Image classification data set "images_organized" (Alexr626/Warehouse-shelf-classifier on GitHub). Class labels (2): empty shelf, filled shelf.

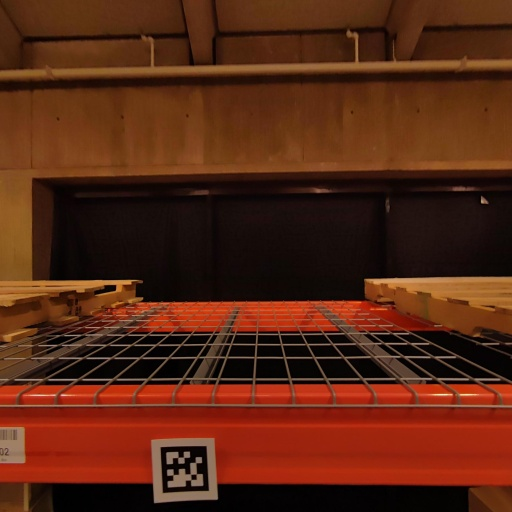
Label: empty shelf

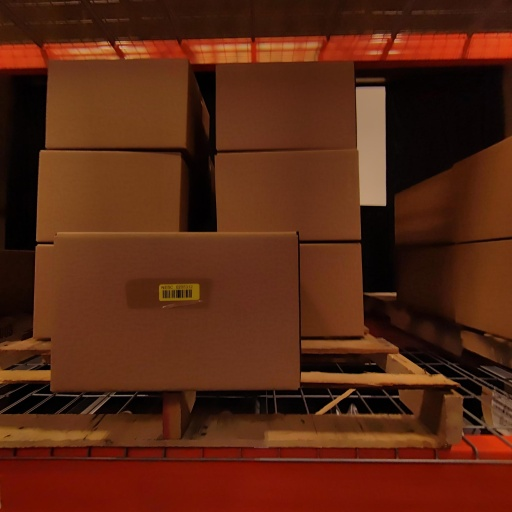
Label: filled shelf

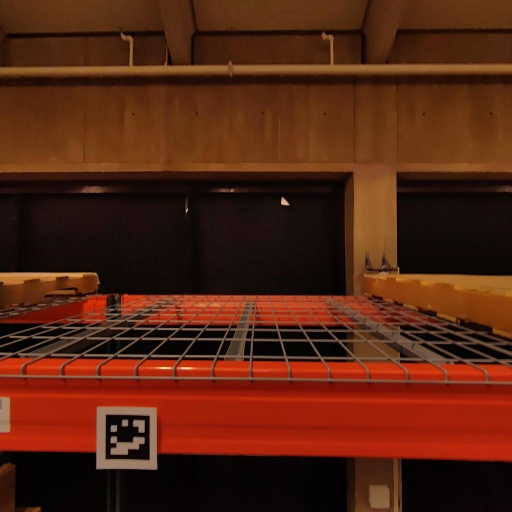
Label: empty shelf

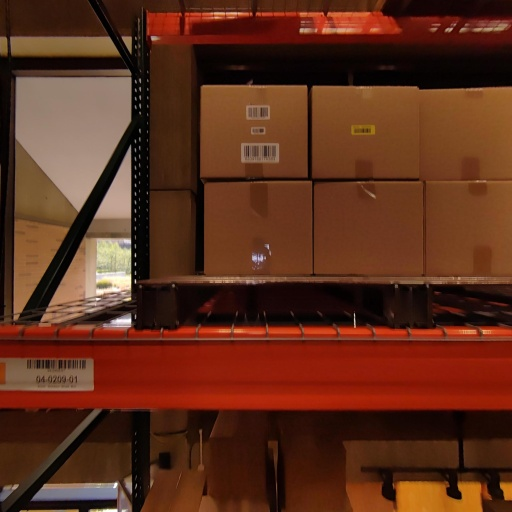
Label: filled shelf

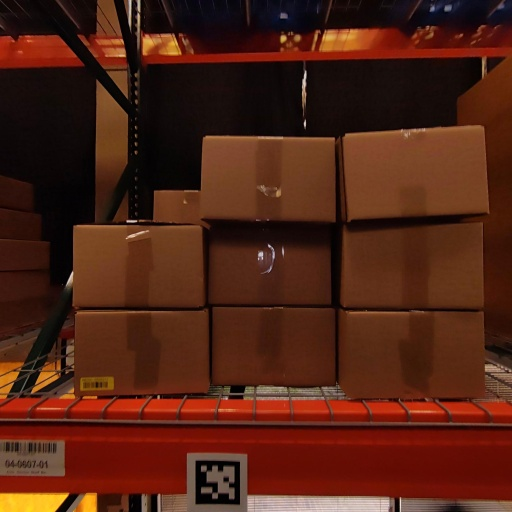
Label: filled shelf

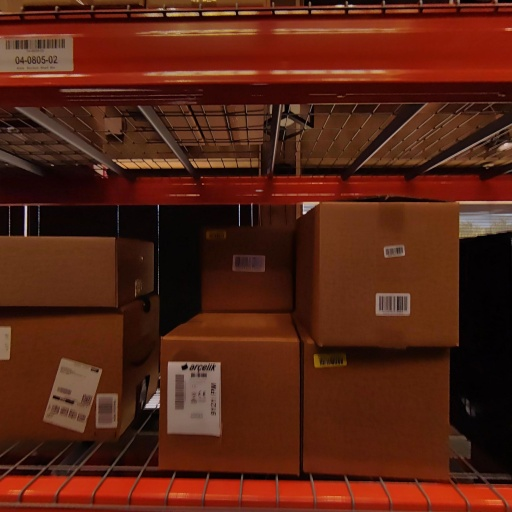
Label: filled shelf
